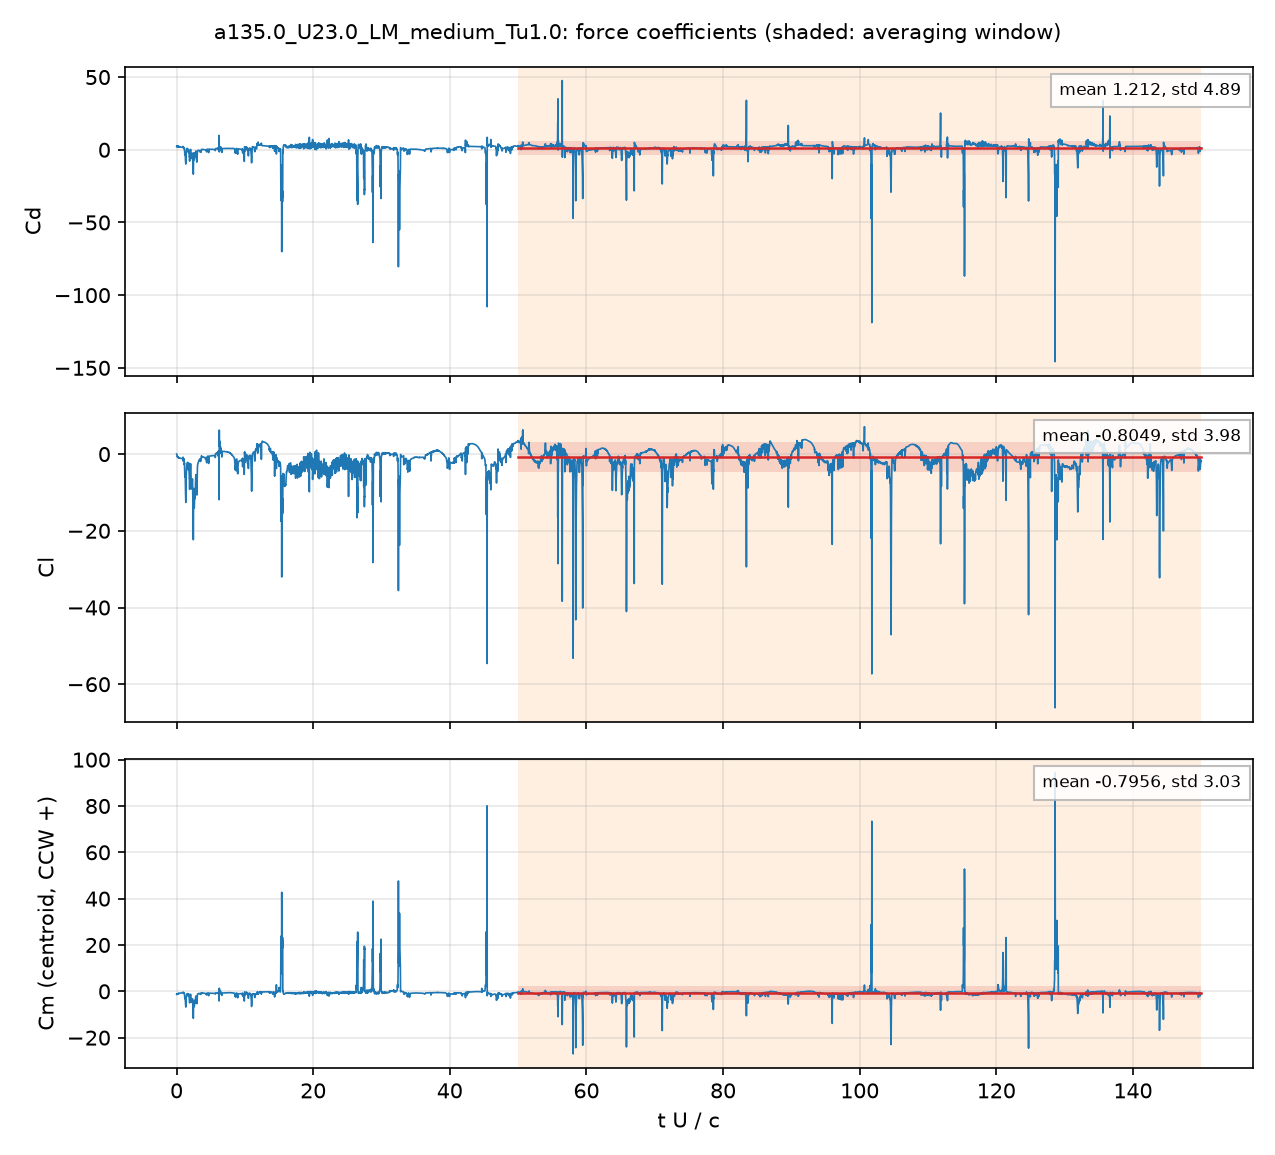

Source data for this figure (header and first rows):
# a135.0_U23.0_LM_medium_Tu1.0: section …, q = 0.5 U^2, A = c dz, c = 0.048 m; Cm about the centroid, CCW +
# averaging window t U/c = 50 .. 150; de…
t_s, t_U_over_c, Cd, Cl, Cm_z_ccw, Cd_pressure, Cd_viscous
4.1374014e-05, 0.01983, 2.13, 0.01306, -1.281, 2.098, 0.0322
0.0001257, 0.06024, 2.567, -0.3789, -1.308, 2.541, 0.02607
0.0001669, 0.07999, 2.465, -0.446, -1.195, 2.444, 0.02053
0.0002509, 0.1202, 2.177, -0.7204, -1.054, 2.161, 0.01582
0.0002916, 0.1397, 2.74, -0.605, -1.202, 2.723, 0.01722
0.0003759, 0.1801, 2.168, -0.8564, -1.001, 2.156, 0.01273
0.000418, 0.2003, 2.51, -0.7976, -1.099, 2.495, 0.01432
0.0005003, 0.2397, 2.116, -0.9194, -0.9349, 2.104, 0.01216
0.0005421, 0.2597, 2.141, -0.9161, -0.9383, 2.13, 0.01054
0.0006267, 0.3003, 2.297, -0.9335, -0.98, 2.285, 0.01249
0.0006673, 0.3197, 2.02, -1.02, -0.883, 2.01, 0.0103
0.0007522, 0.3604, 2.134, -0.9797, -0.895, 2.124, 0.009596
0.0007934, 0.3802, 2.207, -0.9657, -0.9097, 2.196, 0.011
0.0008766, 0.4201, 1.984, -1.061, -0.8217, 1.975, 0.009063
0.0009186, 0.4401, 1.982, -1.067, -0.8186, 1.974, 0.008489
0.001003, 0.4807, 2.113, -1.054, -0.854, 2.103, 0.009942
0.001043, 0.4996, 2.011, -1.081, -0.8206, 2.001, 0.009997
0.001128, 0.5406, 1.85, -1.121, -0.7558, 1.841, 0.008722
0.001169, 0.5604, 1.867, -1.107, -0.7535, 1.858, 0.008652
0.001252, 0.5997, 1.939, -1.073, -0.7615, 1.93, 0.009274
0.001292, 0.6193, 1.888, -1.093, -0.7422, 1.879, 0.009032
0.001378, 0.6601, 1.808, -1.14, -0.7071, 1.8, 0.008169
0.001418, 0.6793, 1.816, -1.146, -0.7044, 1.808, 0.008028
0.001504, 0.7208, 1.867, -1.145, -0.7072, 1.858, 0.00836
0.001546, 0.7406, 1.844, -1.155, -0.6955, 1.836, 0.008415
0.001627, 0.7796, 1.785, -1.174, -0.6666, 1.777, 0.008119
0.001671, 0.8008, 1.777, -1.18, -0.6583, 1.769, 0.008
0.001752, 0.8397, 1.798, -1.183, -0.6545, 1.79, 0.008122
0.001797, 0.8608, 1.802, -1.159, -0.6454, 1.794, 0.008285
0.001878, 0.8997, 1.78, -1.185, -0.6184, 1.771, 0.008631
0.00192, 0.9199, 1.796, -1.164, -0.5943, 1.787, 0.009067
0.002003, 0.9599, 2.28, -0.8067, -0.3404, 2.267, 0.01292
0.002045, 0.98, 1.937, -1.043, -0.5089, 1.924, 0.0133
0.002129, 1.02, 1.664, -1.115, -0.5973, 1.658, 0.006044
0.00217, 1.04, 1.66, -1.185, -0.5929, 1.655, 0.005328
0.002253, 1.08, 1.608, -1.292, -0.6181, 1.604, 0.003542
0.002295, 1.1, 1.356, -1.462, -0.7238, 1.356, 0.000265
0.002379, 1.14, 0.5192, -2.71, -1.067, 0.5275, -0.008314
0.002421, 1.16, 0.6486, -2.299, -1.045, 0.6712, -0.02256
0.002504, 1.2, -1.73, -4.227, -2.188, -1.637, -0.09268
0.002546, 1.22, -3.687, -5.919, -3.168, -3.532, -0.1549
0.002629, 1.26, -2.69, -5.312, -2.699, -2.556, -0.1338
0.002671, 1.28, -3.172, -5.466, -2.972, -3.026, -0.1458
0.002755, 1.32, -7.679, -10.03, -5.407, -7.385, -0.2935
0.002796, 1.34, -8.691, -11.16, -6.046, -8.357, -0.3341
0.00288, 1.38, -8.731, -12.1, -6.361, -8.373, -0.3585
0.002922, 1.4, -4.041, -7.538, -3.942, -3.809, -0.2315
0.003005, 1.44, -0.9766, -4.689, -2.225, -0.8585, -0.1181
0.003047, 1.46, -0.2437, -3.868, -1.801, -0.1529, -0.09076
0.003131, 1.5, 0.7062, -2.831, -1.257, 0.7568, -0.05057
0.003172, 1.52, 0.8561, -2.607, -1.144, 0.8968, -0.04074
0.003256, 1.56, 0.9353, -2.344, -1.027, 0.9672, -0.03185
0.003298, 1.58, 0.9352, -2.249, -0.9916, 0.9656, -0.03033
0.003381, 1.62, 0.8607, -2.15, -0.9677, 0.8914, -0.0307
0.003423, 1.64, 0.7256, -2.218, -1.009, 0.7593, -0.03371
0.003506, 1.68, -0.2972, -2.987, -1.452, -0.2369, -0.06029
0.003548, 1.7, -0.8882, -3.444, -1.712, -0.8141, -0.07411
0.003631, 1.74, -1.867, -4.143, -2.089, -1.766, -0.1015
... 4,942 more rows
